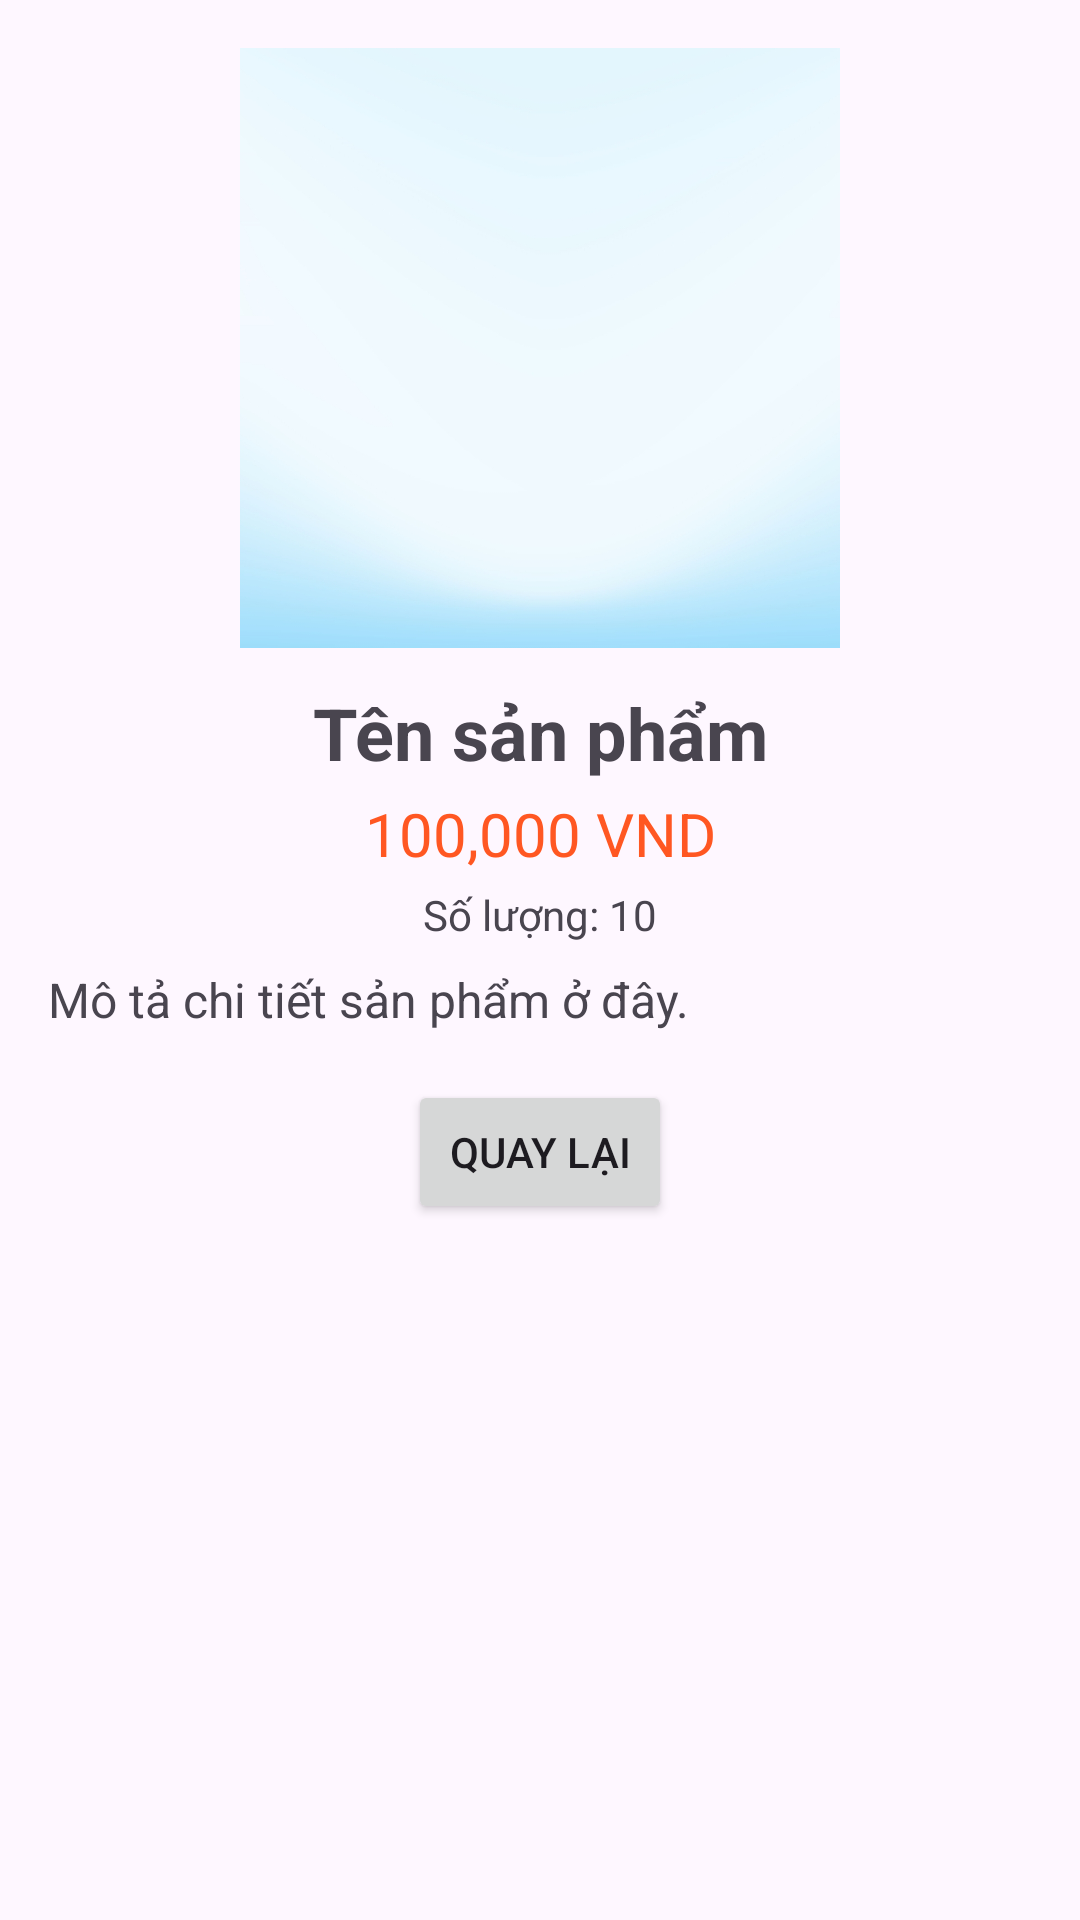

Here is an Android app screen rendered from its layout file. Give the layout XML and the strings, colors and styles it references.
<!-- AndroidManifest.xml: application theme Theme.Shop_SQLite_Manage -->
<!-- res/layout/fragment_detailed_product.xml -->
<ScrollView xmlns:android="http://schemas.android.com/apk/res/android"
    xmlns:app="http://schemas.android.com/apk/res-auto"
    android:layout_width="match_parent"
    android:layout_height="match_parent">

    <androidx.constraintlayout.widget.ConstraintLayout
        android:id="@+id/constraintContainer"
        android:layout_width="match_parent"
        android:layout_height="wrap_content"
        android:padding="16dp">

        <ImageView
            android:id="@+id/imageView"
            android:layout_width="200dp"
            android:layout_height="200dp"
            android:scaleType="centerCrop"
            android:src="@drawable/ic_placeholder_background"
            app:layout_constraintTop_toTopOf="parent"
            app:layout_constraintStart_toStartOf="parent"
            app:layout_constraintEnd_toEndOf="parent" />

        <TextView
            android:id="@+id/textName"
            android:layout_width="wrap_content"
            android:layout_height="wrap_content"
            android:text="Tên sản phẩm"
            android:textStyle="bold"
            android:textSize="24sp"
            app:layout_constraintTop_toBottomOf="@id/imageView"
            app:layout_constraintStart_toStartOf="parent"
            app:layout_constraintEnd_toEndOf="parent"
            android:layout_marginTop="12dp" />

        <TextView
            android:id="@+id/textPrice"
            android:layout_width="wrap_content"
            android:layout_height="wrap_content"
            android:text="100,000 VND"
            android:textColor="#FF5722"
            android:textSize="20sp"
            app:layout_constraintTop_toBottomOf="@id/textName"
            app:layout_constraintStart_toStartOf="parent"
            app:layout_constraintEnd_toEndOf="parent"
            android:layout_marginTop="4dp" />

        <TextView
            android:id="@+id/textQuantity"
            android:layout_width="wrap_content"
            android:layout_height="wrap_content"
            android:text="Số lượng: 10"
            app:layout_constraintTop_toBottomOf="@id/textPrice"
            app:layout_constraintStart_toStartOf="parent"
            app:layout_constraintEnd_toEndOf="parent"
            android:layout_marginTop="4dp" />

        <TextView
            android:id="@+id/textDescription"
            android:layout_width="0dp"
            android:layout_height="wrap_content"
            android:text="Mô tả chi tiết sản phẩm ở đây."
            android:textSize="16sp"
            app:layout_constraintTop_toBottomOf="@id/textQuantity"
            app:layout_constraintStart_toStartOf="parent"
            app:layout_constraintEnd_toEndOf="parent"
            android:layout_marginTop="8dp" />

        <Button
            android:id="@+id/btnBack"
            android:layout_width="wrap_content"
            android:layout_height="wrap_content"
            android:text="Quay lại"
            app:layout_constraintTop_toBottomOf="@id/textDescription"
            app:layout_constraintStart_toStartOf="parent"
            app:layout_constraintEnd_toEndOf="parent"
            android:layout_marginTop="16dp"
            android:layout_marginBottom="16dp" />

    </androidx.constraintlayout.widget.ConstraintLayout>
</ScrollView>
<!-- resources referenced by this layout -->
<resources>
  <!-- drawable ic_placeholder_background: png bitmap (drawable, 363513 bytes) -->
  <style name="Theme.Shop_SQLite_Manage" parent="Base.Theme.Shop_SQLite_Manage" />
  <style name="Base.Theme.Shop_SQLite_Manage" parent="Theme.Material3.DayNight.NoActionBar">
          
          
      </style>
</resources>
